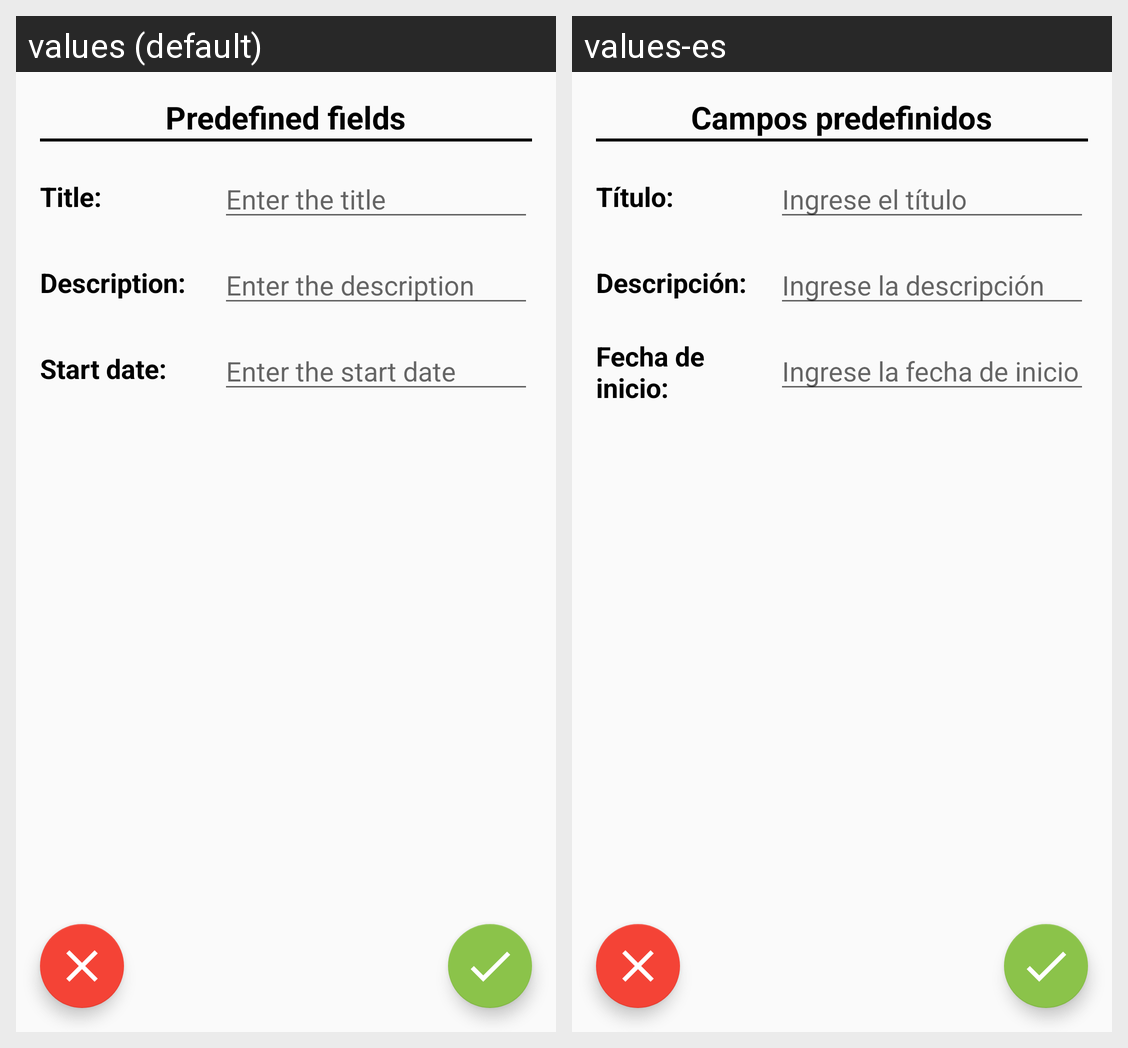

The same Android screen rendered under two of its app's locales, left to right. List the strings drawn on it with the default value and each locale's translation.
Android screen res/layout/activity_new_task.xml rendered under 2 locales, left to right: values (default), values-es. Device: Nexus 5 (rendered at 1080×1920; each locale shown at half size, 540×960, under a caption strip naming it); theme AppTheme.
Strings drawn on this screen, with the default value and each locale's value (text and hints the layout hard-codes, and strings that could not be matched under every locale, appear in the picture but are not listed):

task_predefined_header
  values: Predefined fields
  values-es: Campos predefinidos

task_title_header
  values: Title:
  values-es: Título:

hint_task_title_header
  values: Enter the title
  values-es: Ingrese el título

list_task_desc_header
  values: Description:
  values-es: Descripción:

hint_list_task_desc_header
  values: Enter the description
  values-es: Ingrese la descripción

task_start_header
  values: Start date:
  values-es: Fecha de inicio:

hint_task_start_header
  values: Enter the start date
  values-es: Ingrese la fecha de inicio
